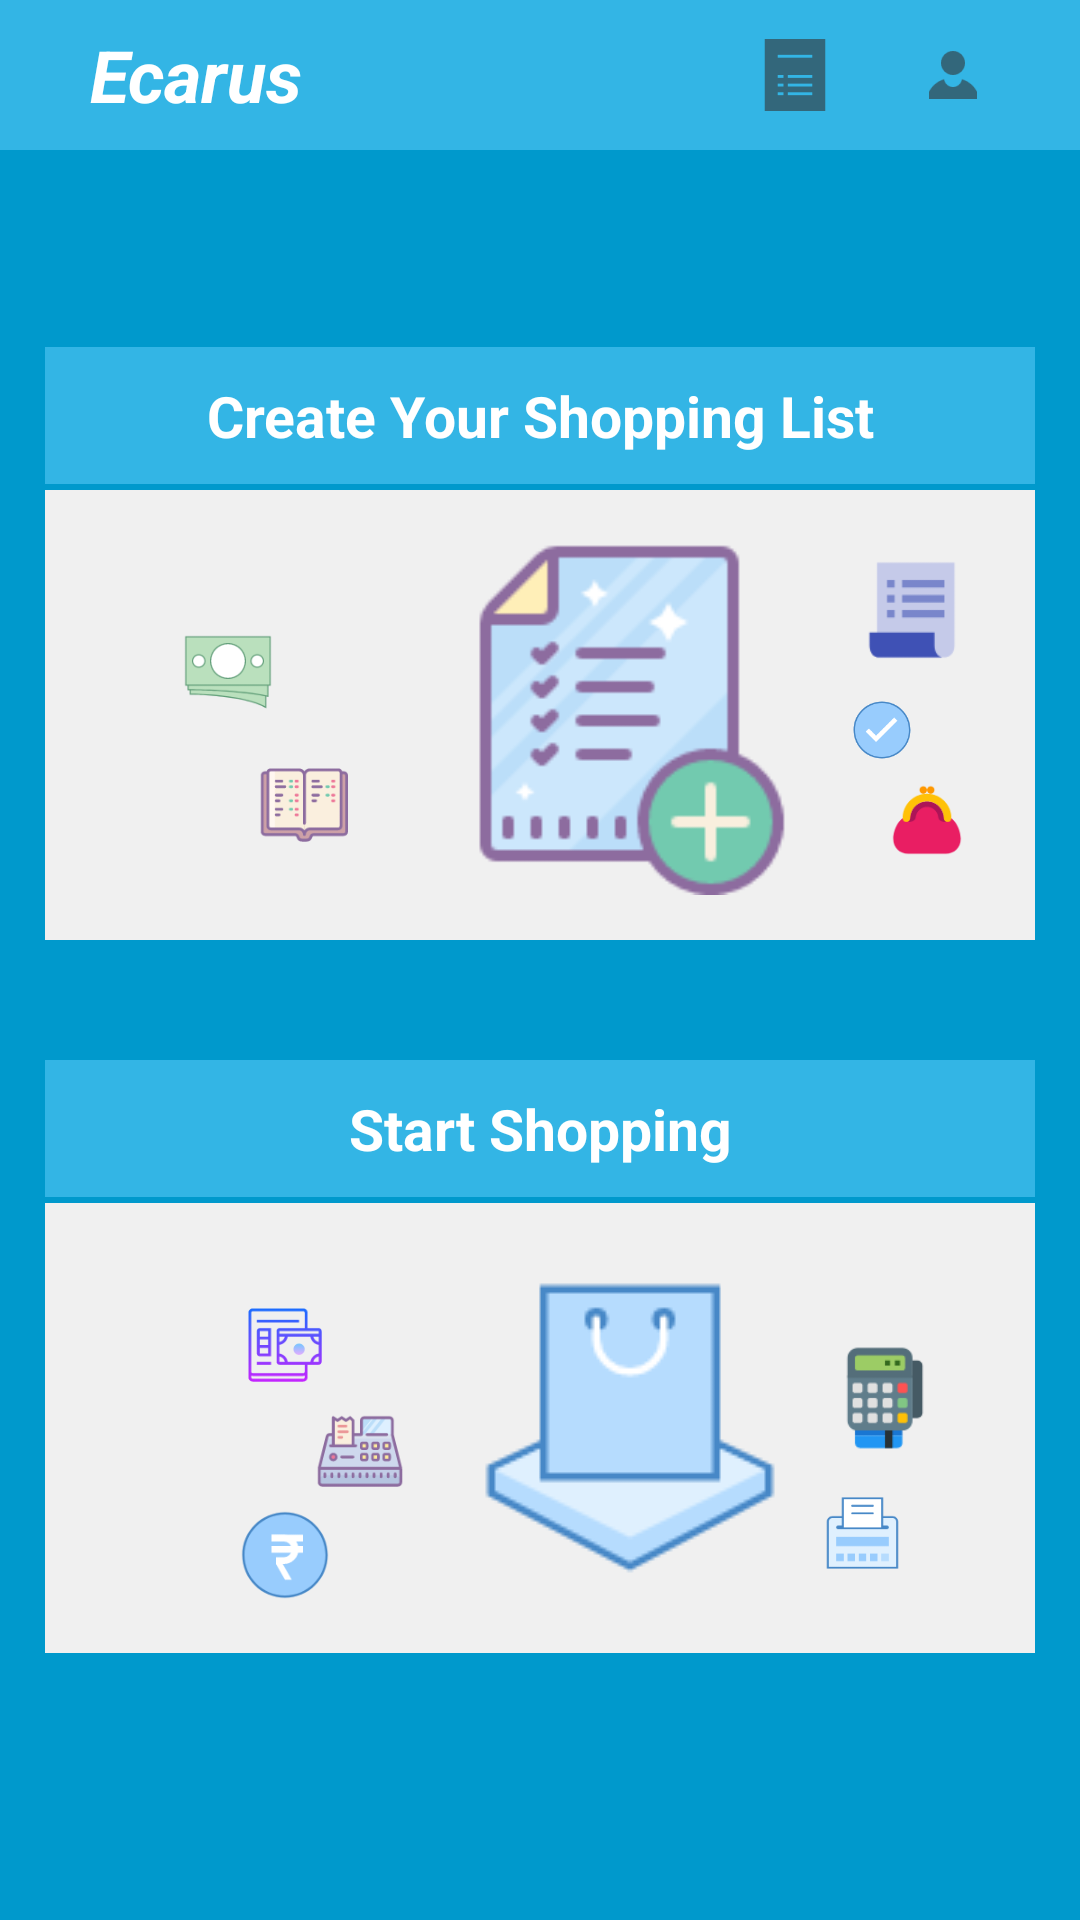

Layout XML and referenced resources for this Android screen:
<!-- AndroidManifest.xml: application theme AppTheme -->
<!-- res/layout/select_list_or_shopping_mode.xml -->
<?xml version="1.0" encoding="utf-8"?>
<RelativeLayout xmlns:android="http://schemas.android.com/apk/res/android"
    xmlns:tools="http://schemas.android.com/tools"
    android:id="@+id/activity_shoping_mode"
    android:layout_width="match_parent"
    android:layout_height="match_parent"
    tools:context="com.ecarus.userregistration.SelectListOrShoppingMode"
    android:background="@color/colorPrimaryDark">

            <LinearLayout
            android:layout_width="match_parent"
            android:layout_height="wrap_content"
            android:orientation="horizontal"
            android:background="@color/colorPrimary"
            android:id="@+id/linearLayout">

            <TextView
                android:text="@string/app_name"
                android:layout_width="0dp"
                android:typeface="sans"
                android:layout_height="50dp"
                android:layout_alignParentTop="true"
                android:layout_alignParentLeft="true"
                android:layout_alignParentStart="true"
                android:id="@+id/ECARUS"
                android:layout_marginLeft="30dp"
                android:textSize="24sp"
                android:textColor="@android:color/background_light"
                android:gravity="center_vertical"
                android:textStyle="bold|italic"
                android:layout_weight="1"/>

            <ImageButton
                android:layout_width="50dp"
                android:layout_height="50dp"
                android:id="@+id/previousOrderList"
                android:src="@drawable/view_list"
                android:background="@android:color/transparent"
                android:layout_marginRight="10dp"/>

            <ImageButton
                android:layout_width="50dp"
                android:id="@+id/profileImageButton"
                android:src="@drawable/product_category_profile"
                android:background="@color/colorPrimary"
                android:paddingRight="15dp"
                android:layout_height="50dp"
                android:layout_marginRight="10dp"/>

        </LinearLayout>

    <ScrollView
        android:layout_width="match_parent"
        android:layout_height="match_parent"
        android:layout_below="@+id/linearLayout">

    <LinearLayout
            android:layout_width="match_parent"
            android:layout_height="match_parent"
            android:orientation="vertical"
            android:layout_alignParentLeft="true"
            android:layout_alignParentStart="true"
            android:layout_marginBottom="50dp">


            <TextView
                android:layout_width="match_parent"
                android:layout_height="wrap_content"
                android:id="@+id/welcomeName"
                android:textColor="@color/white"
                android:typeface="sans"
                android:textSize="19sp"
                android:layout_margin="15dp"
                android:textStyle="bold"
                android:gravity="clip_vertical|center_horizontal" />


        <LinearLayout
            android:layout_width="match_parent"
            android:layout_height="wrap_content"
            android:orientation="vertical"
            android:id="@+id/listMode"
            android:layout_marginLeft="15dp"
            android:layout_marginRight="15dp">

            <TextView
                android:layout_width="match_parent"
                android:layout_height="wrap_content"
                android:layout_marginTop="10dp"
                android:typeface="sans"
                android:layout_marginBottom="1dp"
                android:padding="10dp"
                android:text="Create Your Shopping List"
                android:textStyle="bold"
                android:textSize="19sp"
                android:textColor="@color/white"
                android:gravity="center_horizontal"
                android:background="@color/colorPrimary"/>

            <LinearLayout
                android:layout_width="match_parent"
                android:layout_height="150dp"
                android:gravity="center"
                android:orientation="horizontal"
                android:background="@color/background"
                android:layout_marginTop="1dp">

                <LinearLayout
                    android:layout_width="wrap_content"
                    android:layout_height="match_parent"
                    android:orientation="vertical"
                    android:paddingTop="15dp"
                    android:gravity="end|center">

                    <ImageView
                        android:layout_width="wrap_content"
                        android:layout_height="30dp"
                        android:src="@drawable/money"
                        android:layout_marginBottom="15dp"/>
                    <ImageView
                        android:layout_width="50dp"
                        android:layout_height="30dp"
                        android:src="@drawable/saving_book"/>
                </LinearLayout>

                <ImageView
                    android:layout_width="wrap_content"
                    android:layout_height="wrap_content"
                    android:src="@drawable/list_mode"
                    android:padding="15dp"/>

                <LinearLayout
                    android:layout_width="wrap_content"
                    android:layout_height="match_parent"
                    android:orientation="vertical"
                    android:gravity="start"
                    android:paddingTop="15dp">

                    <ImageView
                        android:layout_width="40dp"
                        android:layout_height="50dp"
                        android:src="@drawable/purchase_order" />
                    <ImageView
                        android:layout_width="20dp"
                        android:layout_height="30dp"
                        android:src="@drawable/checked"/>
                    <ImageView
                        android:layout_width="50dp"
                        android:layout_height="30dp"
                        android:src="@drawable/purse"/>
                </LinearLayout>
            </LinearLayout>
        </LinearLayout>


        <LinearLayout
            android:layout_width="match_parent"
            android:layout_height="wrap_content"
            android:orientation="vertical"
            android:id="@+id/shoppingMode"
            android:layout_marginTop="30dp"
            android:layout_marginLeft="15dp"
            android:layout_marginRight="15dp">

            <TextView
                android:layout_width="match_parent"
                android:layout_height="wrap_content"
                android:layout_marginTop="10dp"
                android:typeface="sans"
                android:layout_marginBottom="1dp"
                android:padding="10dp"
                android:text="Start Shopping"
                android:textStyle="bold"
                android:textSize="19sp"
                android:textColor="@color/white"
                android:gravity="center_horizontal"
                android:background="@color/colorPrimary"/>

            <LinearLayout
                android:layout_width="match_parent"
                android:layout_height="150dp"
                android:gravity="center"
                android:orientation="horizontal"
                android:background="@color/background"
                android:layout_marginTop="1dp">

                <LinearLayout
                    android:layout_width="wrap_content"
                    android:layout_height="match_parent"
                    android:orientation="vertical"
                    android:paddingTop="15dp"
                    android:gravity="end|center">

                    <ImageView
                        android:layout_width="wrap_content"
                        android:layout_height="30dp"
                        android:src="@drawable/invoice"/>
                    <ImageView
                        android:layout_width="50dp"
                        android:layout_height="30dp"
                        android:layout_marginTop="5dp"
                        android:layout_marginBottom="5dp"
                        android:src="@drawable/cash_register"/>
                    <ImageView
                        android:layout_width="wrap_content"
                        android:layout_height="30dp"
                        android:src="@drawable/rupee"/>
                </LinearLayout>

                <ImageView
                    android:layout_width="wrap_content"
                    android:layout_height="wrap_content"
                    android:src="@drawable/shopping_mode"
                    android:padding="15dp"/>

                <LinearLayout
                    android:layout_width="wrap_content"
                    android:layout_height="match_parent"
                    android:orientation="vertical"
                    android:gravity="start|center"
                    android:paddingTop="15dp">

                    <ImageView
                        android:layout_width="40dp"
                        android:layout_height="50dp"
                        android:src="@drawable/pos_terminal" />
                    <ImageView
                        android:layout_width="25dp"
                        android:layout_height="30dp"
                        android:layout_marginTop="5dp"
                        android:src="@drawable/receipt"/>
                </LinearLayout>
            </LinearLayout>
        </LinearLayout>
    </LinearLayout>
    </ScrollView>
</RelativeLayout>
<!-- resources referenced by this layout -->
<resources>
  <color name="background">#f0f0f0</color>
  <color name="colorPrimary">#33b5e5</color>
  <color name="colorPrimaryDark">#0099cc</color>
  <color name="white">#ffffff</color>
  <!-- drawable cash_register: png bitmap (drawable, 4297 bytes) -->
  <!-- drawable checked: png bitmap (drawable, 4694 bytes) -->
  <!-- drawable invoice: png bitmap (drawable, 4207 bytes) -->
  <!-- drawable list_mode: png bitmap (drawable, 4590 bytes) -->
  <!-- drawable money: png bitmap (drawable, 3285 bytes) -->
  <!-- drawable pos_terminal: png bitmap (drawable, 2384 bytes) -->
  <!-- drawable product_category_profile: png bitmap (drawable-hdpi, 372 bytes) -->
  <!-- drawable purchase_order: png bitmap (drawable, 1286 bytes) -->
  <!-- drawable purse: png bitmap (drawable, 2898 bytes) -->
  <!-- drawable receipt: png bitmap (drawable, 1465 bytes) -->
  <!-- drawable rupee: png bitmap (drawable, 4781 bytes) -->
  <!-- drawable saving_book: png bitmap (drawable, 3207 bytes) -->
  <!-- drawable shopping_mode: png bitmap (drawable, 3155 bytes) -->
  <!-- drawable view_list: png bitmap (drawable-hdpi, 271 bytes) -->
  <string name="app_name">Ecarus</string>
  <style name="AppTheme" parent="Theme.AppCompat.Light.NoActionBar">
          
          <item name="colorPrimary">@color/colorPrimary</item>
          <item name="colorPrimaryDark">@color/statusBarColor</item>
          <item name="colorAccent">@color/colorAccent</item>
      </style>
  <color name="statusBarColor">#F033BDE5</color>
  <color name="colorAccent">#dad8d8</color>
</resources>
